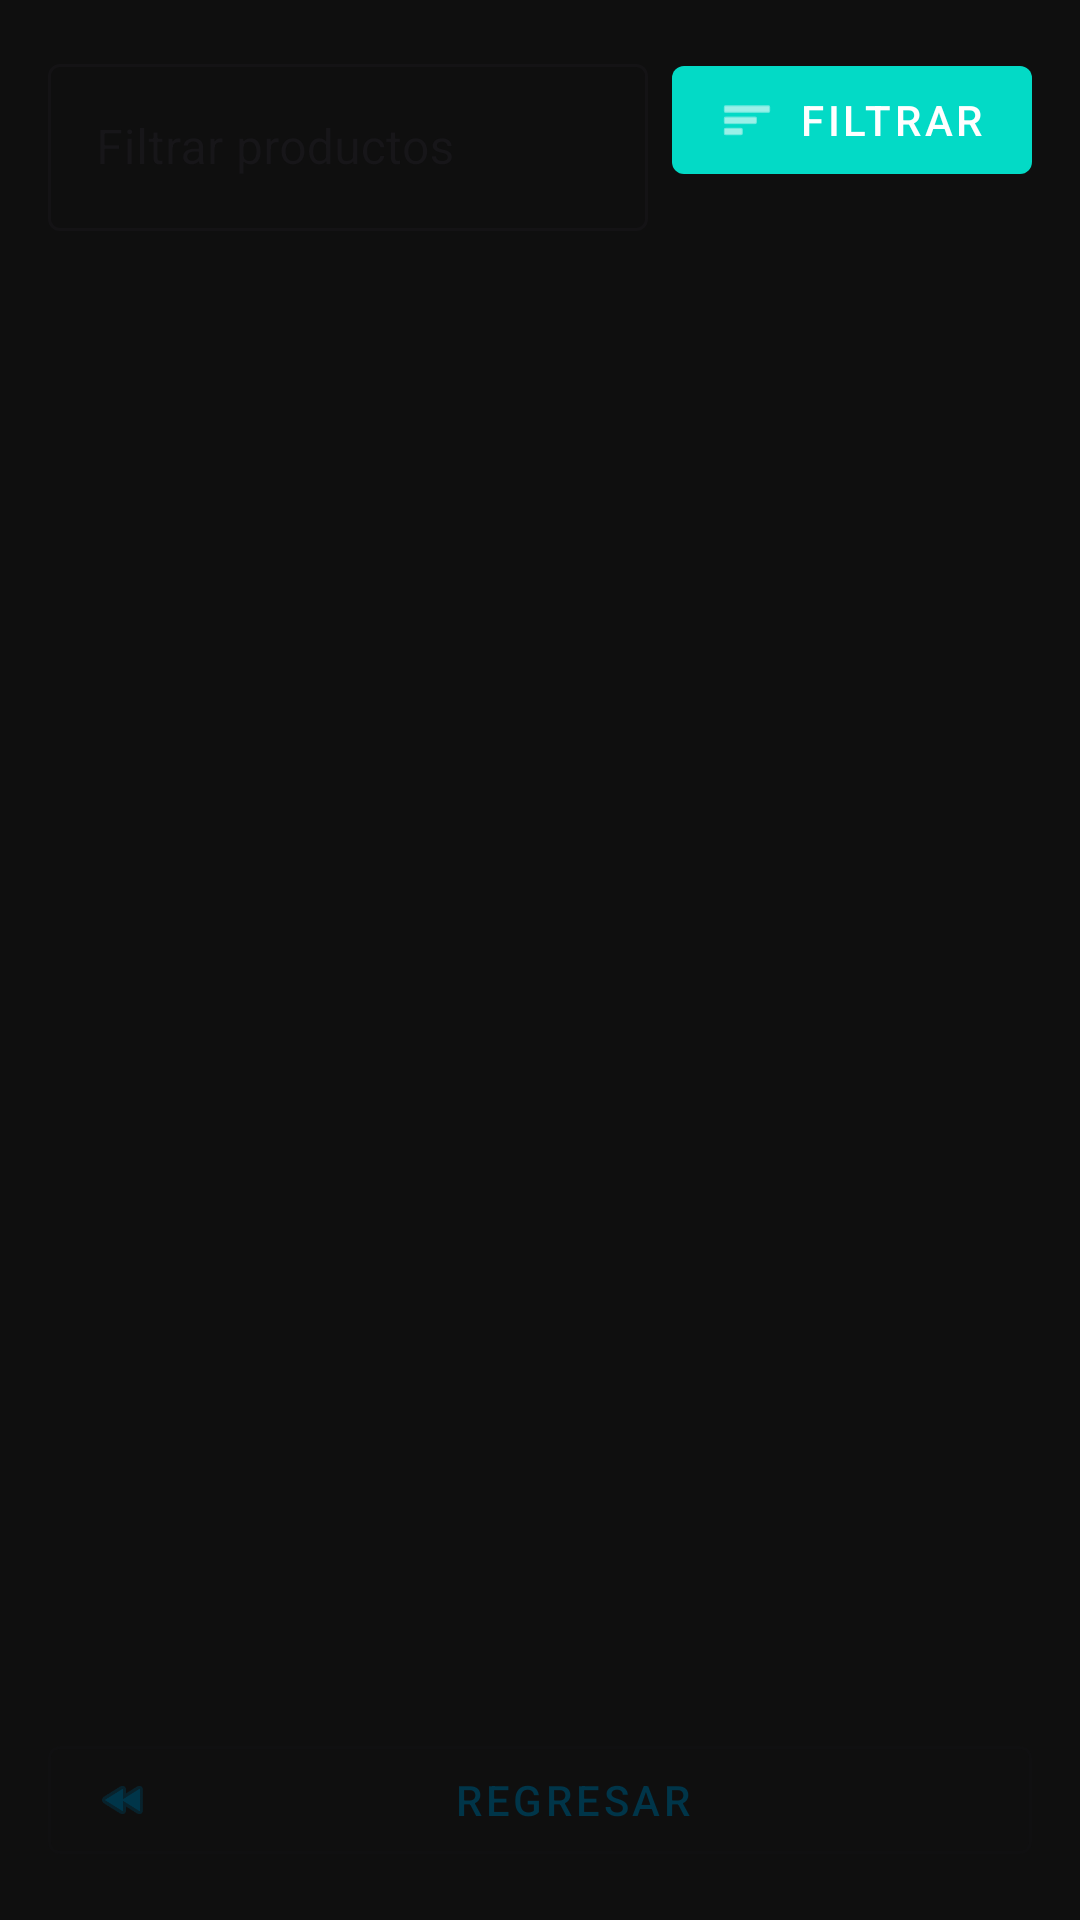

The Android layout XML behind this screen, and the referenced resources:
<!-- AndroidManifest.xml: application theme Theme.AppCRUDizi -->
<!-- res/layout/activity_listado.xml -->
<?xml version="1.0" encoding="utf-8"?>
<androidx.constraintlayout.widget.ConstraintLayout xmlns:android="http://schemas.android.com/apk/res/android"
    xmlns:app="http://schemas.android.com/apk/res-auto"
    android:layout_width="match_parent"
    android:layout_height="match_parent"
    android:background="#0f0f0f"
    android:padding="16dp">

    <com.google.android.material.textfield.TextInputLayout
        android:id="@+id/til_filtro"
        style="@style/Widget.MaterialComponents.TextInputLayout.OutlinedBox"
        android:layout_width="0dp"
        android:layout_height="wrap_content"
        android:layout_marginEnd="8dp"
        app:layout_constraintEnd_toStartOf="@+id/btn_filtrar"
        app:layout_constraintStart_toStartOf="parent"
        app:layout_constraintTop_toTopOf="parent">

        <com.google.android.material.textfield.TextInputEditText
            android:id="@+id/et_filtro"
            android:layout_width="match_parent"
            android:layout_height="wrap_content"
            android:hint="Filtrar productos"
            android:inputType="text"
            android:textColorLink="#000000" />
    </com.google.android.material.textfield.TextInputLayout>

    <com.google.android.material.button.MaterialButton
        android:id="@+id/btn_filtrar"
        style="@style/Widget.MaterialComponents.Button"
        android:layout_width="wrap_content"
        android:layout_height="wrap_content"
        android:onClick="Filtrar"
        android:text="Filtrar"
        app:backgroundTint="@color/design_default_color_secondary"
        app:icon="@android:drawable/ic_menu_sort_by_size"
        app:layout_constraintEnd_toEndOf="parent"
        app:layout_constraintTop_toTopOf="parent" />

    <ListView
        android:id="@+id/listViewProductos"
        android:layout_width="0dp"
        android:layout_height="0dp"
        android:layout_marginTop="16dp"
        android:layout_marginBottom="16dp"
        app:layout_constraintBottom_toTopOf="@+id/btn_regresar"
        app:layout_constraintEnd_toEndOf="parent"
        app:layout_constraintStart_toStartOf="parent"
        app:layout_constraintTop_toBottomOf="@+id/til_filtro" />

    <com.google.android.material.button.MaterialButton
        android:id="@+id/btn_regresar"
        style="@style/Widget.MaterialComponents.Button.OutlinedButton"
        android:layout_width="match_parent"
        android:layout_height="wrap_content"
        android:onClick="Regresar"
        android:text="Regresar"
        android:textColor="@android:color/system_accent1_800"
        app:icon="@android:drawable/ic_media_rew"
        app:iconTint="@color/material_dynamic_primary20"
        app:layout_constraintBottom_toBottomOf="parent"
        app:layout_constraintEnd_toEndOf="parent"
        app:layout_constraintStart_toStartOf="parent" />

</androidx.constraintlayout.widget.ConstraintLayout>
<!-- resources referenced by this layout -->
<resources>
  <style name="Theme.AppCRUDizi" parent="Base.Theme.AppCRUDizi" />
  <style name="Base.Theme.AppCRUDizi" parent="Theme.Material3.DayNight.NoActionBar">
          
          
      </style>
</resources>
